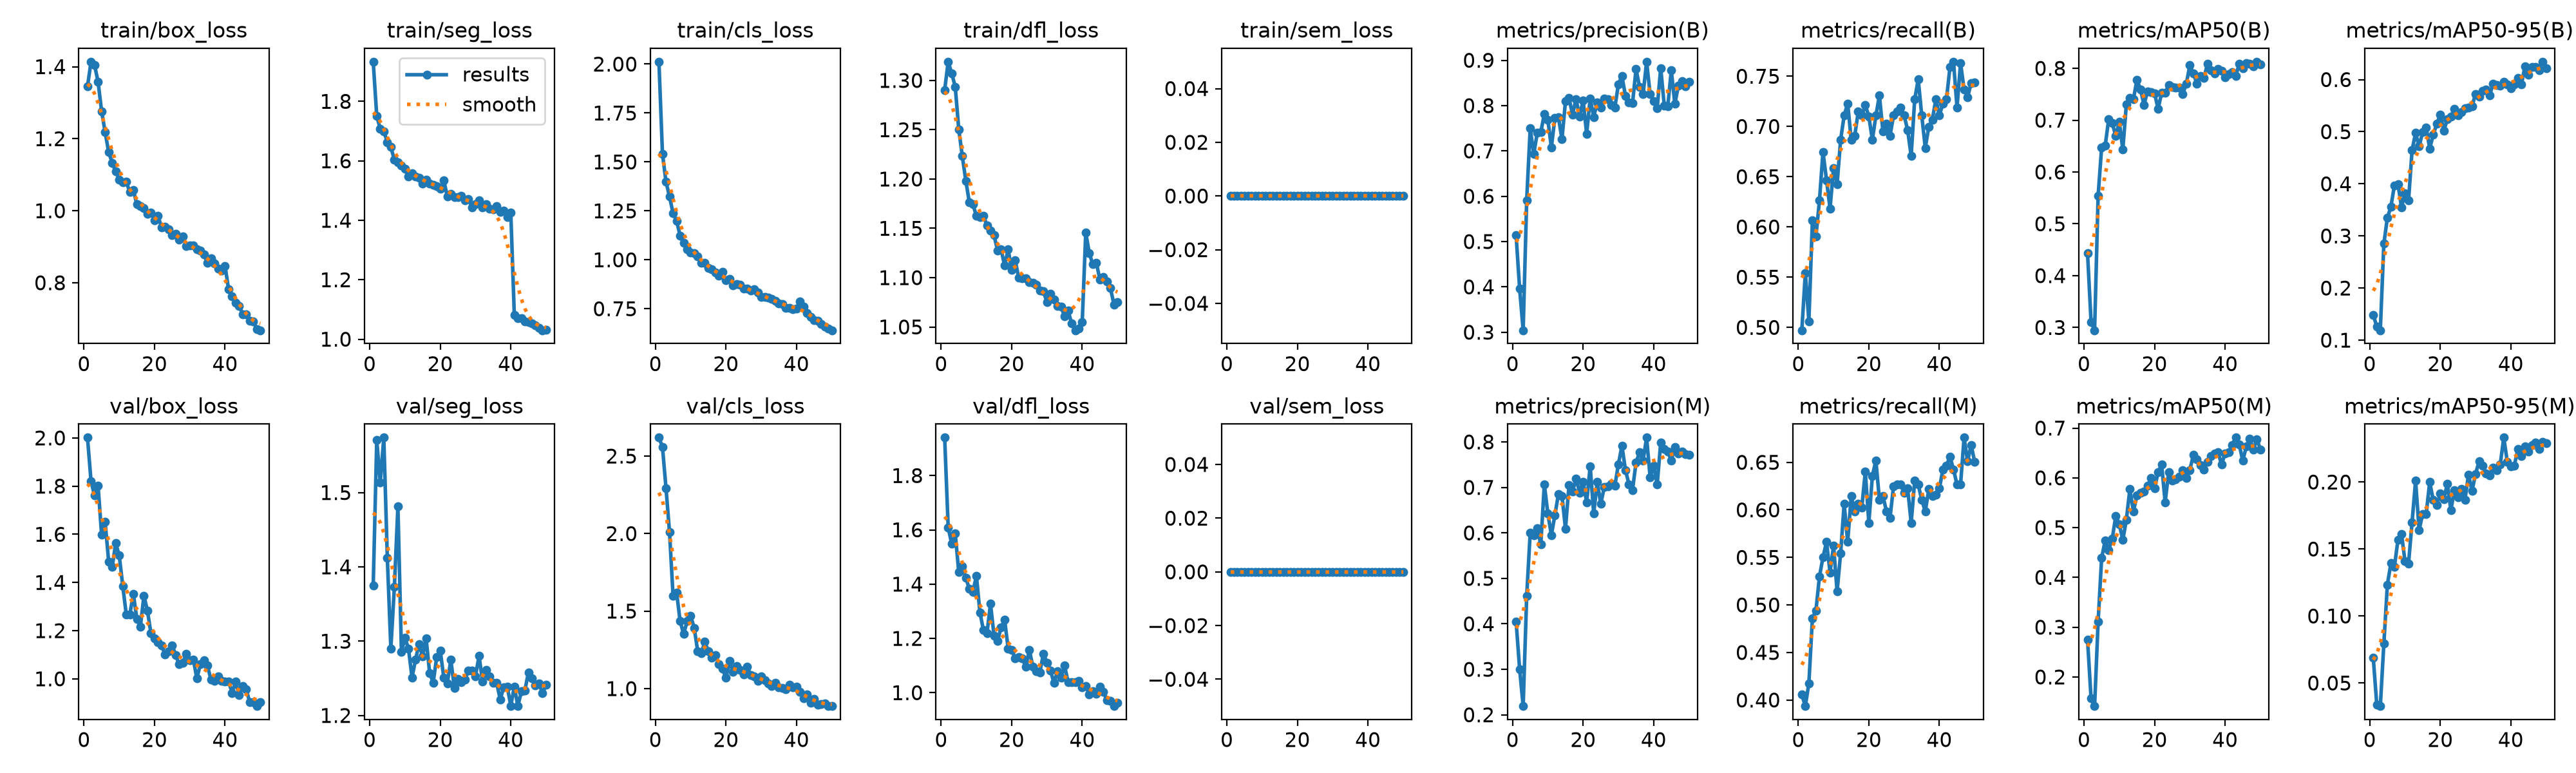

Source data for this figure (header and first rows):
epoch, time, train/box_loss, train/seg_loss, train/cls_loss, train/dfl_loss, train/sem_loss, metrics/precision(B), metrics/recall(B), metrics/mAP50(B), metrics/mAP50-95(B), metrics/precision(M), metrics/recall(M), metrics/mAP50(M), metrics/mAP50-95(M), val/box_loss, val/seg_loss, val/cls_loss, val/dfl_loss, val/sem_loss, lr/pg0, lr/pg1, lr/pg2
1, 99.81, 1.345, 1.933, 2.012, 1.29, 0, 0.5141, 0.4972, 0.4428, 0.1483, 0.4051, 0.4056, 0.2748, 0.06866, 2.001, 1.375, 2.619, 1.94, 0, 0.0006638, 0.0006638, 0.0006638
2, 170.8, 1.414, 1.751, 1.542, 1.319, 0, 0.396, 0.5542, 0.3106, 0.1262, 0.3005, 0.3936, 0.1566, 0.03375, 1.821, 1.57, 2.559, 1.609, 0, 0.001304, 0.001304, 0.001304
3, 240.8, 1.405, 1.708, 1.399, 1.307, 0, 0.3043, 0.506, 0.2947, 0.1191, 0.2191, 0.4177, 0.1414, 0.03276, 1.761, 1.514, 2.294, 1.548, 0, 0.001918, 0.001918, 0.001918
4, 311.8, 1.358, 1.7, 1.323, 1.294, 0, 0.5914, 0.6064, 0.5544, 0.285, 0.4609, 0.4859, 0.3113, 0.0793, 1.802, 1.574, 2.009, 1.586, 0, 0.001881, 0.001881, 0.001881
5, 380.9, 1.276, 1.663, 1.237, 1.25, 0, 0.7497, 0.5904, 0.6478, 0.3348, 0.6008, 0.494, 0.4393, 0.1234, 1.598, 1.412, 1.6, 1.444, 0, 0.001842, 0.001842, 0.001842
6, 455, 1.219, 1.646, 1.199, 1.223, 0, 0.6934, 0.6265, 0.6506, 0.3561, 0.5945, 0.5299, 0.4743, 0.1394, 1.651, 1.29, 1.621, 1.466, 0, 0.001802, 0.001802, 0.001802
7, 525.8, 1.163, 1.604, 1.123, 1.198, 0, 0.7395, 0.6747, 0.7019, 0.3971, 0.6107, 0.5502, 0.4554, 0.1367, 1.487, 1.373, 1.436, 1.423, 0, 0.001762, 0.001762, 0.001762
8, 596.9, 1.133, 1.595, 1.085, 1.176, 0, 0.7411, 0.6466, 0.6943, 0.3997, 0.5742, 0.5663, 0.4775, 0.1568, 1.465, 1.482, 1.352, 1.382, 0, 0.001723, 0.001723, 0.001723
9, 668.2, 1.109, 1.584, 1.054, 1.174, 0, 0.7817, 0.6182, 0.6696, 0.3551, 0.7069, 0.5341, 0.5236, 0.1614, 1.563, 1.286, 1.436, 1.37, 0, 0.001683, 0.001683, 0.001683
10, 739.9, 1.087, 1.573, 1.036, 1.163, 0, 0.769, 0.6586, 0.6965, 0.3813, 0.6422, 0.5624, 0.507, 0.1409, 1.512, 1.304, 1.469, 1.431, 0, 0.001644, 0.001644, 0.001644
11, 810.9, 1.079, 1.546, 1.033, 1.162, 0, 0.7081, 0.6426, 0.6433, 0.3678, 0.5954, 0.5141, 0.475, 0.1392, 1.385, 1.29, 1.391, 1.295, 0, 0.001604, 0.001604, 0.001604
12, 881.6, 1.08, 1.559, 1.017, 1.163, 0, 0.7729, 0.6867, 0.7302, 0.4643, 0.6391, 0.5542, 0.5158, 0.17, 1.266, 1.251, 1.239, 1.23, 0, 0.001564, 0.001564, 0.001564
13, 953.3, 1.051, 1.548, 0.986, 1.153, 0, 0.7747, 0.7108, 0.7433, 0.4976, 0.6853, 0.6064, 0.5775, 0.2009, 1.268, 1.275, 1.229, 1.219, 0, 0.001525, 0.001525, 0.001525
14, 1025, 1.058, 1.544, 0.9836, 1.148, 0, 0.7258, 0.7229, 0.7407, 0.4716, 0.6817, 0.5663, 0.5322, 0.1642, 1.353, 1.296, 1.302, 1.328, 0, 0.001485, 0.001485, 0.001485
15, 1089, 1.018, 1.524, 0.9572, 1.143, 0, 0.8096, 0.6867, 0.7773, 0.4992, 0.6092, 0.6145, 0.5648, 0.1761, 1.248, 1.279, 1.242, 1.209, 0, 0.001446, 0.001446, 0.001446
16, 1140, 1.013, 1.536, 0.9525, 1.127, 0, 0.8166, 0.6908, 0.7596, 0.5084, 0.7052, 0.5984, 0.5699, 0.1762, 1.217, 1.304, 1.197, 1.19, 0, 0.001406, 0.001406, 0.001406
17, 1191, 1.008, 1.523, 0.9347, 1.129, 0, 0.7806, 0.7149, 0.7297, 0.4674, 0.6913, 0.6064, 0.5732, 0.2, 1.345, 1.257, 1.218, 1.24, 0, 0.001366, 0.001366, 0.001366
18, 1243, 0.9907, 1.52, 0.9172, 1.112, 0, 0.8148, 0.7108, 0.7557, 0.494, 0.7196, 0.6024, 0.5837, 0.1865, 1.282, 1.244, 1.157, 1.268, 0, 0.001327, 0.001327, 0.001327
19, 1302, 0.9955, 1.515, 0.9391, 1.129, 0, 0.7755, 0.7215, 0.7537, 0.5148, 0.6889, 0.6403, 0.5993, 0.1827, 1.188, 1.278, 1.127, 1.163, 0, 0.001287, 0.001287, 0.001287
20, 1361, 0.9728, 1.506, 0.8959, 1.108, 0, 0.8117, 0.7098, 0.7519, 0.5327, 0.7122, 0.5864, 0.5795, 0.1913, 1.168, 1.287, 1.069, 1.157, 0, 0.001248, 0.001248, 0.001248
21, 1419, 0.9855, 1.535, 0.9013, 1.118, 0, 0.7376, 0.6867, 0.7219, 0.5021, 0.6671, 0.6358, 0.611, 0.1871, 1.153, 1.251, 1.178, 1.127, 0, 0.001208, 0.001208, 0.001208
22, 1478, 0.9534, 1.48, 0.8709, 1.1, 0, 0.8158, 0.7108, 0.7526, 0.5234, 0.7469, 0.6519, 0.6271, 0.1987, 1.139, 1.244, 1.107, 1.131, 0, 0.001168, 0.001168, 0.001168
23, 1536, 0.9556, 1.488, 0.8757, 1.099, 0, 0.7749, 0.7309, 0.7526, 0.5285, 0.643, 0.6104, 0.5509, 0.1791, 1.1, 1.275, 1.147, 1.128, 0, 0.001129, 0.001129, 0.001129
24, 1593, 0.9482, 1.477, 0.8728, 1.099, 0, 0.8075, 0.6948, 0.7673, 0.5439, 0.7121, 0.6145, 0.6115, 0.1937, 1.115, 1.237, 1.121, 1.095, 0, 0.001089, 0.001089, 0.001089
25, 1650, 0.932, 1.477, 0.8522, 1.095, 0, 0.7958, 0.7028, 0.7638, 0.5317, 0.664, 0.5984, 0.595, 0.1886, 1.139, 1.249, 1.092, 1.158, 0, 0.00105, 0.00105, 0.00105
26, 1708, 0.936, 1.482, 0.8539, 1.095, 0, 0.8152, 0.6907, 0.7633, 0.5374, 0.7004, 0.5916, 0.597, 0.195, 1.098, 1.245, 1.143, 1.096, 0, 0.00101, 0.00101, 0.00101
27, 1767, 0.9204, 1.467, 0.843, 1.093, 0, 0.8146, 0.7108, 0.763, 0.545, 0.7021, 0.6248, 0.6028, 0.1869, 1.06, 1.249, 1.086, 1.08, 0, 0.0009704, 0.0009704, 0.0009704
28, 1825, 0.9292, 1.472, 0.8501, 1.087, 0, 0.8014, 0.7149, 0.7509, 0.5464, 0.7081, 0.6265, 0.6152, 0.2054, 1.067, 1.26, 1.078, 1.075, 0, 0.0009308, 0.0009308, 0.0009308
29, 1883, 0.9019, 1.444, 0.8333, 1.086, 0, 0.796, 0.7189, 0.7698, 0.5485, 0.7034, 0.6265, 0.5998, 0.1934, 1.103, 1.26, 1.048, 1.144, 0, 0.0008912, 0.0008912, 0.0008912
30, 1942, 0.9031, 1.454, 0.8101, 1.075, 0, 0.8469, 0.7111, 0.8062, 0.5728, 0.751, 0.6179, 0.6158, 0.206, 1.078, 1.253, 1.079, 1.11, 0, 0.0008516, 0.0008516, 0.0008516
31, 2000, 0.9038, 1.468, 0.8089, 1.084, 0, 0.8653, 0.6964, 0.7904, 0.5676, 0.7916, 0.6225, 0.6459, 0.2155, 1.081, 1.28, 1.055, 1.082, 0, 0.000812, 0.000812, 0.000812
32, 2058, 0.893, 1.443, 0.8054, 1.078, 0, 0.8215, 0.6707, 0.7706, 0.5786, 0.7383, 0.5864, 0.6375, 0.2123, 1.002, 1.246, 1.033, 1.035, 0, 0.0007724, 0.0007724, 0.0007724
33, 2117, 0.8886, 1.453, 0.8012, 1.071, 0, 0.8069, 0.7269, 0.7848, 0.5808, 0.7068, 0.6305, 0.6256, 0.2064, 1.06, 1.261, 1.016, 1.08, 0, 0.0007328, 0.0007328, 0.0007328
34, 2176, 0.878, 1.438, 0.7915, 1.071, 0, 0.8051, 0.747, 0.7819, 0.5699, 0.6945, 0.6265, 0.6171, 0.2049, 1.076, 1.253, 1.037, 1.056, 0, 0.0006932, 0.0006932, 0.0006932
35, 2234, 0.8561, 1.437, 0.7756, 1.061, 0, 0.8804, 0.7108, 0.8082, 0.5923, 0.7547, 0.6104, 0.6323, 0.2108, 1.056, 1.244, 1.007, 1.1, 0, 0.0006536, 0.0006536, 0.0006536
36, 2292, 0.8678, 1.448, 0.7732, 1.066, 0, 0.8416, 0.6787, 0.7959, 0.589, 0.7768, 0.5984, 0.6436, 0.2086, 0.9957, 1.244, 1.006, 1.038, 0, 0.000614, 0.000614, 0.000614
37, 2358, 0.8536, 1.429, 0.7549, 1.054, 0, 0.8248, 0.6996, 0.7898, 0.5887, 0.7596, 0.6218, 0.6491, 0.2131, 0.9908, 1.221, 0.9964, 1.038, 0, 0.0005744, 0.0005744, 0.0005744
38, 2429, 0.839, 1.433, 0.7552, 1.047, 0, 0.8968, 0.7068, 0.7993, 0.5957, 0.8095, 0.6145, 0.6511, 0.2331, 1.011, 1.238, 1.024, 1.039, 0, 0.0005348, 0.0005348, 0.0005348
39, 2499, 0.8341, 1.412, 0.7483, 1.048, 0, 0.8252, 0.7269, 0.7948, 0.5909, 0.7221, 0.6157, 0.6271, 0.215, 0.9912, 1.239, 1.008, 1.044, 0, 0.0004952, 0.0004952, 0.0004952
40, 2565, 0.8469, 1.426, 0.7498, 1.055, 0, 0.8099, 0.7108, 0.7831, 0.5829, 0.7481, 0.6225, 0.6494, 0.2116, 0.9886, 1.213, 1.011, 1.019, 0, 0.0004556, 0.0004556, 0.0004556
41, 2649, 0.7816, 1.081, 0.7885, 1.146, 0, 0.7941, 0.7229, 0.7894, 0.5907, 0.7068, 0.6426, 0.6512, 0.2123, 0.9892, 1.239, 0.9776, 1.025, 0, 0.000416, 0.000416, 0.000416
42, 2717, 0.7629, 1.07, 0.7624, 1.125, 0, 0.8831, 0.7269, 0.793, 0.6027, 0.7989, 0.6466, 0.666, 0.2248, 0.942, 1.213, 0.9378, 0.9933, 0, 0.0003764, 0.0003764, 0.0003764
43, 2785, 0.7437, 1.071, 0.729, 1.114, 0, 0.8005, 0.759, 0.7846, 0.5904, 0.784, 0.6559, 0.6808, 0.2193, 0.9882, 1.232, 0.9607, 1.006, 0, 0.0003368, 0.0003368, 0.0003368
44, 2851, 0.7362, 1.061, 0.7093, 1.115, 0, 0.7986, 0.7644, 0.8085, 0.6255, 0.7792, 0.6426, 0.6673, 0.2264, 0.9316, 1.234, 0.9075, 0.9969, 0, 0.0002972, 0.0002972, 0.0002972
45, 2916, 0.713, 1.057, 0.693, 1.098, 0, 0.8779, 0.7189, 0.8006, 0.609, 0.7586, 0.6265, 0.6343, 0.2226, 0.9688, 1.258, 0.9334, 1.023, 0, 0.0002576, 0.0002576, 0.0002576
46, 2972, 0.7124, 1.054, 0.6894, 1.101, 0, 0.8037, 0.7631, 0.8095, 0.6247, 0.7894, 0.6265, 0.6626, 0.2276, 0.9558, 1.25, 0.8975, 1.002, 0, 0.000218, 0.000218, 0.000218
47, 3044, 0.6941, 1.047, 0.6715, 1.096, 0, 0.8437, 0.7368, 0.8094, 0.6237, 0.7745, 0.676, 0.6791, 0.2293, 0.9034, 1.24, 0.8998, 0.9721, 0, 0.0001784, 0.0001784, 0.0001784
48, 3115, 0.6919, 1.037, 0.6594, 1.089, 0, 0.8542, 0.7293, 0.8044, 0.6182, 0.779, 0.6511, 0.656, 0.2248, 0.9032, 1.243, 0.9044, 0.969, 0, 0.0001388, 0.0001388, 0.0001388
49, 3183, 0.6718, 1.03, 0.6504, 1.073, 0, 0.8427, 0.743, 0.8127, 0.6342, 0.7725, 0.6682, 0.678, 0.2298, 0.8868, 1.23, 0.8884, 0.9506, 0, 9.92e-05, 9.92e-05, 9.92e-05
50, 3252, 0.6682, 1.032, 0.6401, 1.075, 0, 0.8527, 0.7437, 0.8081, 0.6219, 0.7713, 0.6506, 0.6571, 0.2291, 0.9036, 1.241, 0.8872, 0.9634, 0, 5.96e-05, 5.96e-05, 5.96e-05
